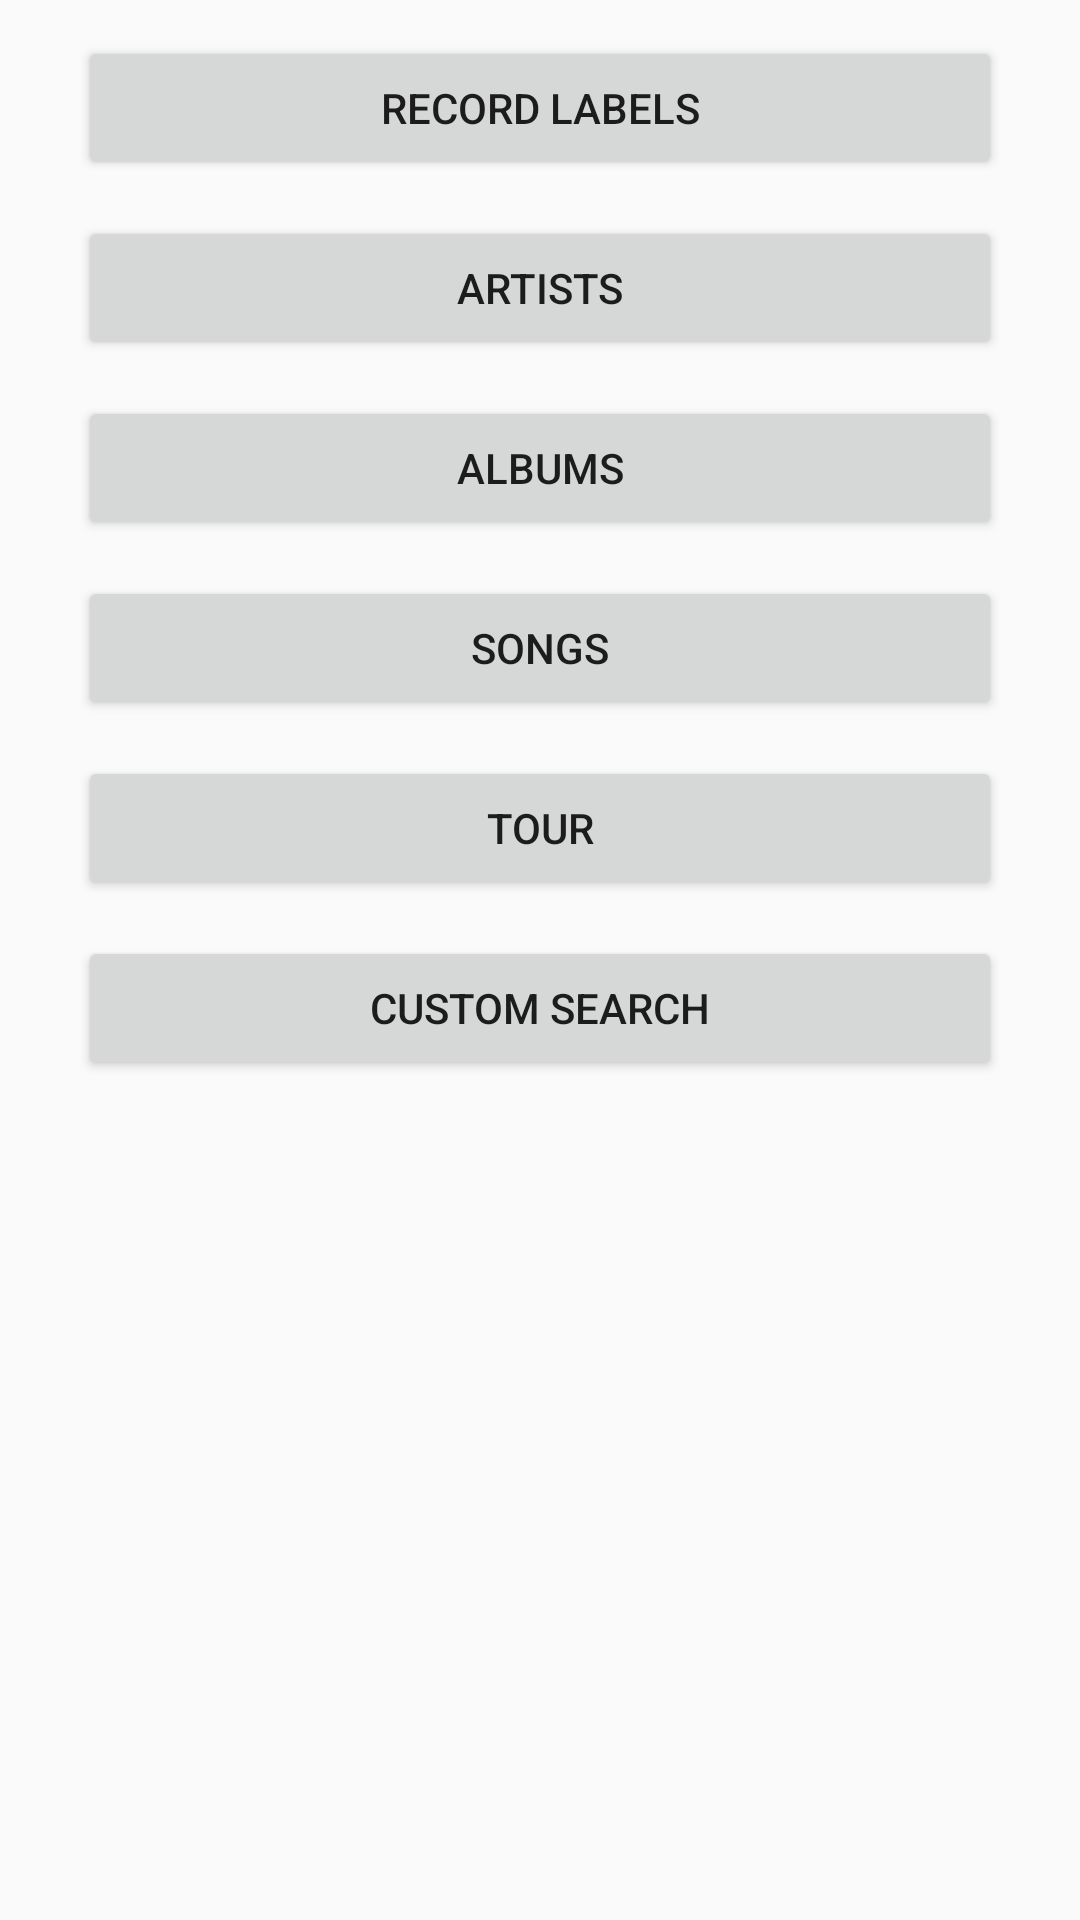

Layout XML and referenced resources for this Android screen:
<!-- AndroidManifest.xml: application theme AppTheme -->
<!-- res/layout/activity_user_main.xml -->
<?xml version="1.0" encoding="utf-8"?>
<android.support.constraint.ConstraintLayout xmlns:android="http://schemas.android.com/apk/res/android"
    xmlns:app="http://schemas.android.com/apk/res-auto"
    xmlns:tools="http://schemas.android.com/tools"
    android:layout_width="match_parent"
    android:layout_height="match_parent"
    android:background="@drawable/greybackgroundimage"
    tools:context=".UserMainActivity">

    <LinearLayout
        android:layout_width="match_parent"
        android:layout_height="match_parent"
        android:orientation="vertical"
        android:layout_marginLeft="26dp"
        android:layout_marginRight="26dp">

        <Button
            android:id="@+id/record_label_button"
            android:layout_width="match_parent"
            android:layout_height="wrap_content"
            android:layout_alignParentBottom="true"
            android:layout_alignParentLeft="true"
            android:layout_marginTop="12dp"
            android:text="@string/record_label" />
        <Button
            android:id="@+id/artist_button"
            android:layout_width="match_parent"
            android:layout_height="wrap_content"
            android:layout_alignParentBottom="true"
            android:layout_alignParentLeft="true"
            android:layout_marginTop="12dp"
            android:text="@string/artist" />
        <Button
            android:id="@+id/album_button"
            android:layout_width="match_parent"
            android:layout_height="wrap_content"
            android:layout_alignParentBottom="true"
            android:layout_alignParentLeft="true"
            android:layout_marginTop="12dp"
            android:text="@string/album" />
        <Button
            android:id="@+id/song_button"
            android:layout_width="match_parent"
            android:layout_height="wrap_content"
            android:layout_alignParentBottom="true"
            android:layout_alignParentLeft="true"
            android:layout_marginTop="12dp"
            android:text="@string/song" />
        <Button
            android:id="@+id/user_tour_button"
            android:layout_width="match_parent"
            android:layout_height="wrap_content"
            android:layout_alignParentBottom="true"
            android:layout_alignParentLeft="true"
            android:layout_marginTop="12dp"
            android:text="@string/tour" />
        <Button
            android:id="@+id/custom_button"
            android:layout_width="match_parent"
            android:layout_height="wrap_content"
            android:layout_alignParentBottom="true"
            android:layout_alignParentLeft="true"
            android:layout_marginTop="12dp"
            android:text="@string/custom" />
    </LinearLayout>

</android.support.constraint.ConstraintLayout>
<!-- resources referenced by this layout -->
<resources>
  <string name="album">Albums</string>
  <string name="artist">Artists</string>
  <string name="custom">Custom Search</string>
  <string name="record_label">Record Labels</string>
  <string name="song">Songs</string>
  <string name="tour">Tour</string>
  <style name="AppTheme" parent="Base.Theme.AppCompat.Light.DarkActionBar">
          
          <item name="colorPrimary">@color/colorPrimary</item>
          <item name="colorPrimaryDark">@color/colorPrimaryDark</item>
          <item name="colorAccent">@color/colorAccent</item>
      </style>
  <color name="colorPrimary">#3F51B5</color>
  <color name="colorPrimaryDark">#303F9F</color>
  <color name="colorAccent">#FF4081</color>
</resources>
